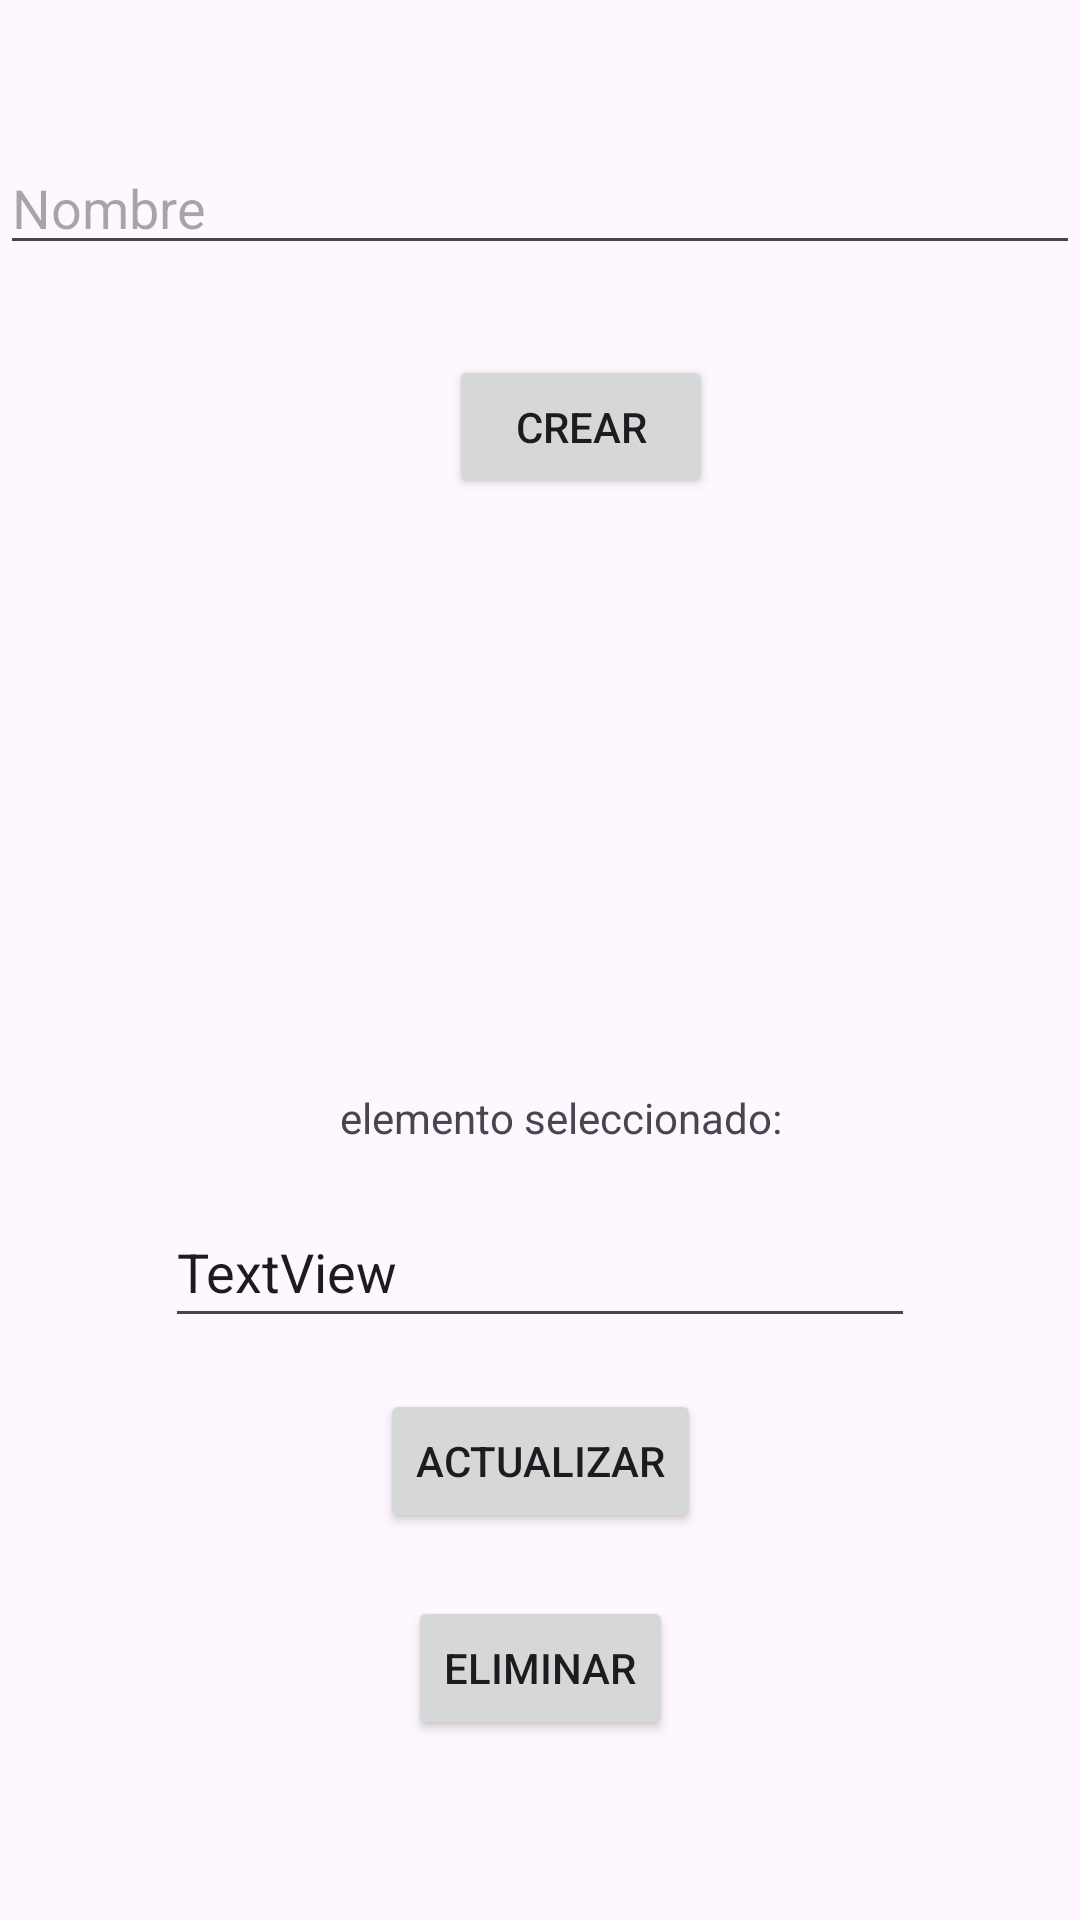

The Android layout XML behind this screen, and the referenced resources:
<!-- AndroidManifest.xml: application theme Theme.PruebaBDRealTime -->
<!-- res/layout/activity_prueba.xml -->
<?xml version="1.0" encoding="utf-8"?>
<androidx.constraintlayout.widget.ConstraintLayout xmlns:android="http://schemas.android.com/apk/res/android"
    xmlns:app="http://schemas.android.com/apk/res-auto"
    xmlns:tools="http://schemas.android.com/tools"
    android:layout_width="match_parent"
    android:layout_height="match_parent"
    tools:context=".PruebaActivity">

    <EditText
        android:id="@+id/editTextName"
        android:layout_width="0dp"
        android:layout_height="wrap_content"
        android:layout_marginTop="47dp"
        android:layout_marginBottom="30dp"
        android:hint="Nombre"
        app:layout_constraintBottom_toTopOf="@+id/buttonCreate"
        app:layout_constraintEnd_toEndOf="parent"
        app:layout_constraintStart_toStartOf="parent"
        app:layout_constraintTop_toTopOf="parent" />


    <Button
        android:id="@+id/buttonCreate"
        android:layout_width="wrap_content"
        android:layout_height="wrap_content"
        android:layout_marginStart="120dp"
        android:layout_marginBottom="11dp"
        android:text="Crear"
        app:layout_constraintBottom_toTopOf="@+id/listView"
        app:layout_constraintEnd_toEndOf="parent"
        app:layout_constraintHorizontal_bias="0.196"
        app:layout_constraintStart_toStartOf="parent"
        app:layout_constraintTop_toBottomOf="@+id/editTextName" />

    <Button
        android:id="@+id/buttonUpdate"
        android:layout_width="wrap_content"
        android:layout_height="wrap_content"
        android:layout_marginBottom="129dp"
        android:text="Actualizar"
        app:layout_constraintBottom_toBottomOf="parent"
        app:layout_constraintEnd_toEndOf="parent"
        app:layout_constraintStart_toStartOf="parent" />

    <Button
        android:id="@+id/buttonDelete"
        android:layout_width="wrap_content"
        android:layout_height="wrap_content"
        android:layout_marginBottom="39dp"
        android:text="Eliminar"
        app:layout_constraintBottom_toBottomOf="parent"
        app:layout_constraintEnd_toEndOf="parent"
        app:layout_constraintStart_toStartOf="parent"
        app:layout_constraintTop_toBottomOf="@+id/buttonUpdate" />

    <ListView
        android:id="@+id/listView"
        android:layout_width="0dp"
        android:layout_height="0dp"
        android:layout_marginStart="10dp"
        android:layout_marginEnd="10dp"
        android:layout_marginBottom="32dp"
        app:layout_constraintBottom_toTopOf="@+id/selectedTextView"
        app:layout_constraintEnd_toEndOf="parent"
        app:layout_constraintHorizontal_bias="0.0"
        app:layout_constraintStart_toStartOf="parent"
        app:layout_constraintTop_toBottomOf="@+id/buttonCreate" />

    <TextView
        android:id="@+id/selectedTextView"
        android:layout_width="wrap_content"
        android:layout_height="wrap_content"
        android:layout_marginStart="17dp"
        android:layout_marginBottom="81dp"
        android:text="elemento seleccionado: "
        app:layout_constraintBottom_toTopOf="@+id/buttonUpdate"
        app:layout_constraintEnd_toEndOf="parent"
        app:layout_constraintStart_toStartOf="parent"
        app:layout_constraintTop_toBottomOf="@+id/listView" />


    <EditText
        android:id="@+id/OpActualizar"
        android:layout_width="250dp"
        android:layout_height="47dp"
        android:text="TextView"
        app:layout_constraintBottom_toTopOf="@+id/buttonUpdate"
        app:layout_constraintEnd_toEndOf="parent"
        app:layout_constraintStart_toStartOf="parent"
        app:layout_constraintTop_toBottomOf="@+id/selectedTextView" />


</androidx.constraintlayout.widget.ConstraintLayout>
<!-- resources referenced by this layout -->
<resources>
  <style name="Theme.PruebaBDRealTime" parent="Base.Theme.PruebaBDRealTime" />
  <style name="Base.Theme.PruebaBDRealTime" parent="Theme.Material3.DayNight.NoActionBar">
          
          
      </style>
</resources>
